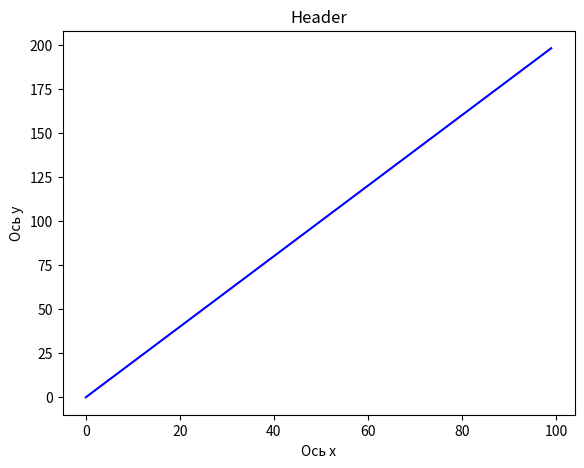
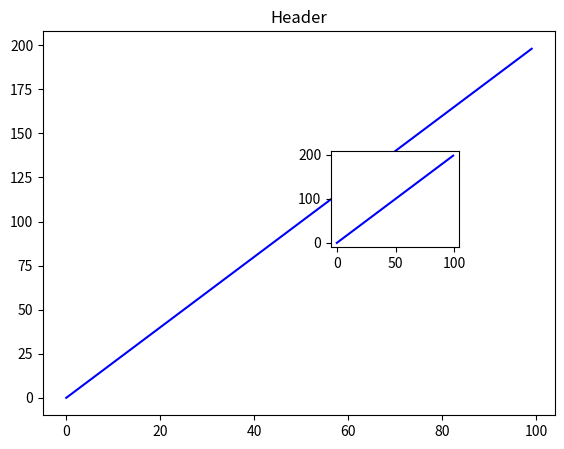
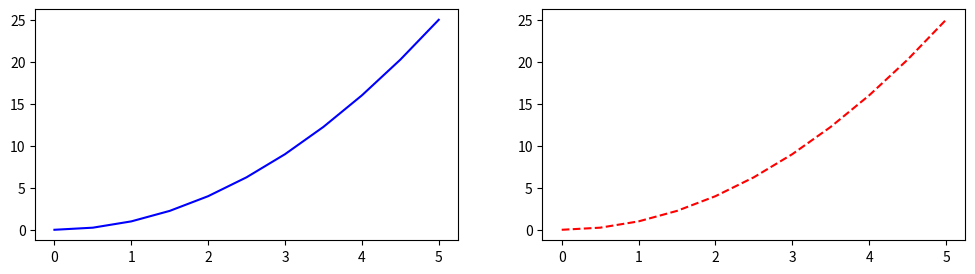

These figures' Python source, in order:
import matplotlib.pyplot as plt
import numpy as np

x = np.arange(0, 100)
y = x * 2
z = x ** 2

# Task 1
figure = plt.figure()
axes = figure.add_axes([0.1, 0.1, 0.8, 0.8])
axes.plot(x, y, 'b')
axes.set_xlabel('Ось x')
axes.set_ylabel('Ось y')
axes.set_title('Header')
plt.show()

# Task 2
figure = plt.figure()
axes = figure.add_axes([0.1, 0.1, 0.8, 0.8])
axes_small = figure.add_axes([0.5, 0.5, 0.2, 0.2])
axes.set_xlabel('Ось x большого графика')
axes.set_ylabel('Ось y большого графика')
axes_small.set_xlabel('Ось x малого графика')
axes_small.set_ylabel('Ось y малого графика')
axes.set_title('Header')
plt.show()

# Task 3
figure = plt.figure()
axes = figure.add_axes([0.1, 0.1, 0.8, 0.8])
axes_small = figure.add_axes([0.55, 0.45, 0.2, 0.2])
axes.set_title('Header')
axes.plot(x, y, 'b')
axes_small.plot(x, y, 'b')
plt.show()

# Task 4
x = np.linspace(0, 5, 11)
y = x ** 2
figure, axes = plt.subplots(nrows=1, ncols=2,figsize=(12,3))

axes[0].plot(x, y, 'b')

axes[1].plot(x, y, 'r--')
plt.show()
